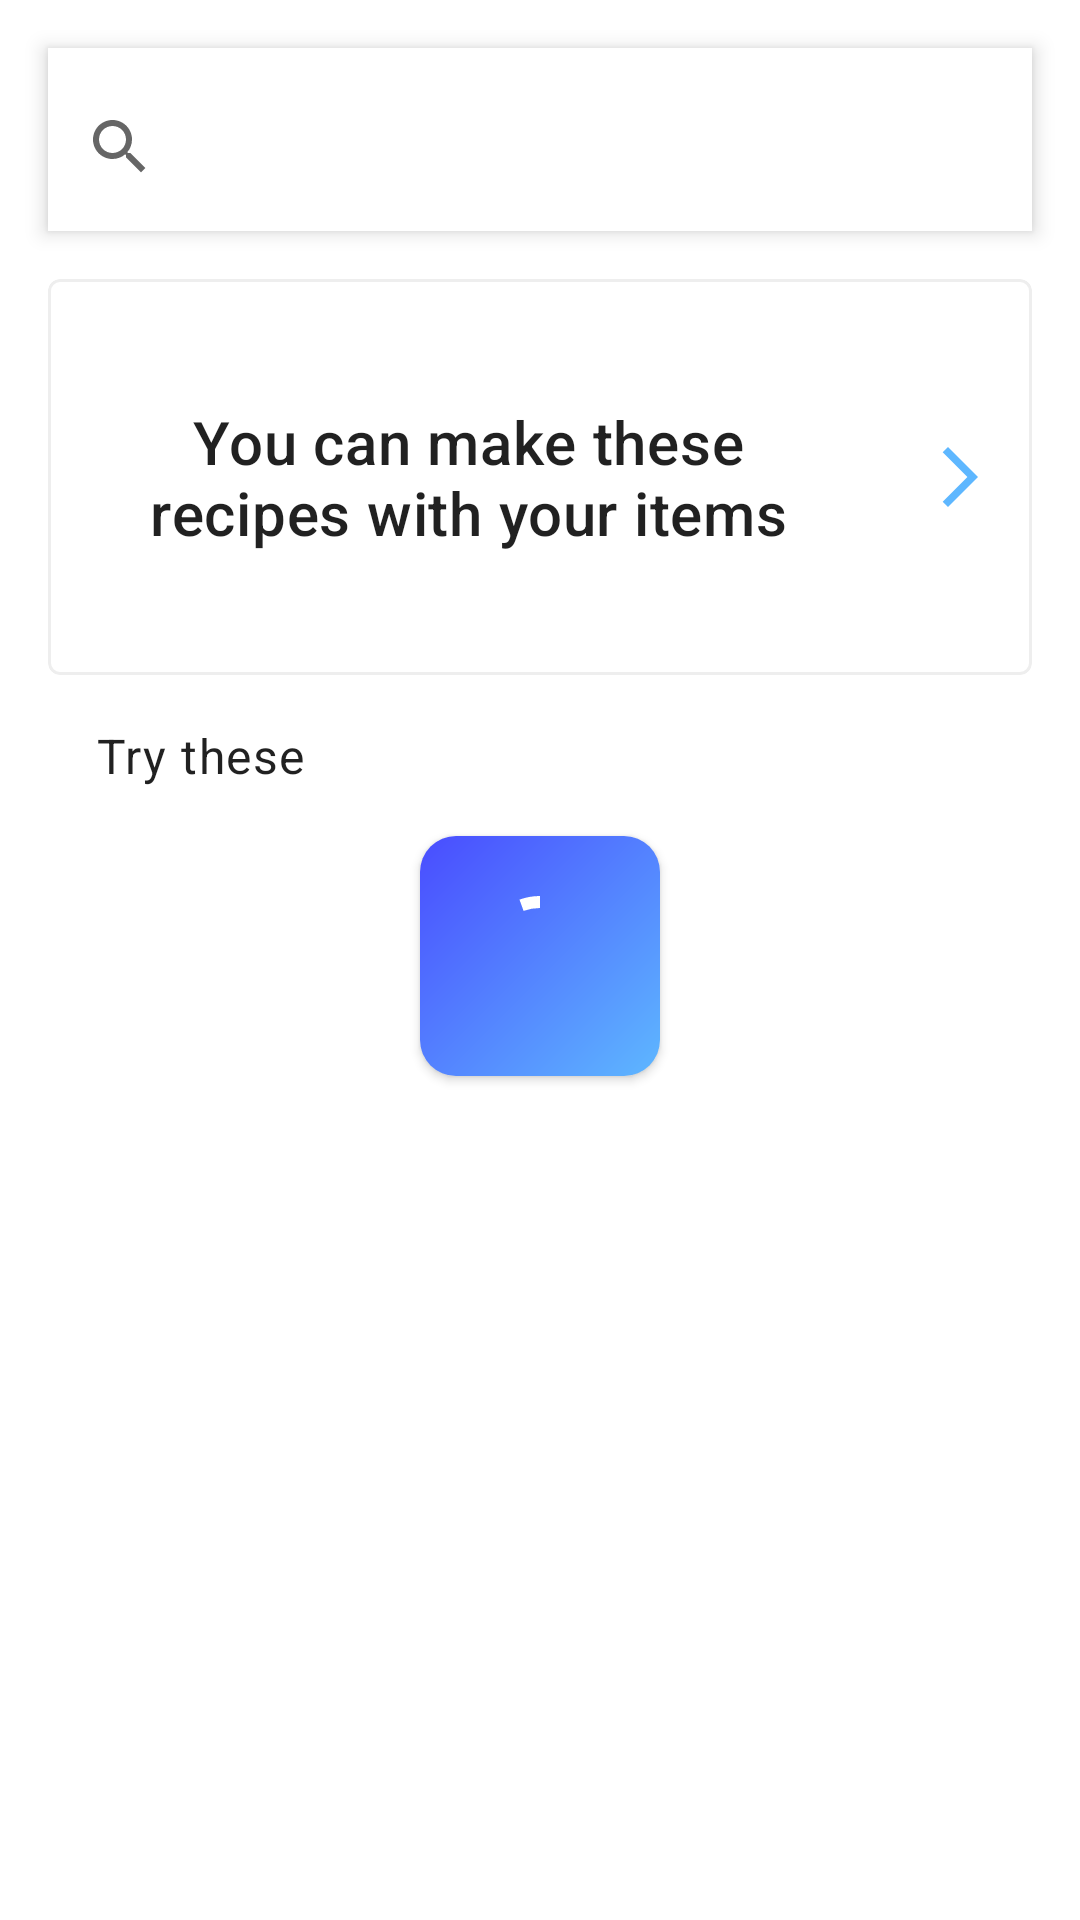

Layout XML and referenced resources for this Android screen:
<!-- AndroidManifest.xml: application theme Theme.FinalYear -->
<!-- res/layout/fragment_recipe_generator.xml -->
<?xml version="1.0" encoding="utf-8"?>
<androidx.constraintlayout.widget.ConstraintLayout xmlns:android="http://schemas.android.com/apk/res/android"
    xmlns:app="http://schemas.android.com/apk/res-auto"
    xmlns:tools="http://schemas.android.com/tools"
    android:layout_width="match_parent"
    android:layout_height="match_parent"
    tools:context=".ui.recipegenerator.presentation.recipegenerator.RecipeGeneratorFragment">

    <androidx.core.widget.NestedScrollView
        android:layout_width="match_parent"
        android:layout_height="match_parent">

        <androidx.constraintlayout.widget.ConstraintLayout
            android:layout_width="match_parent"
            android:layout_height="wrap_content"
            android:clipToPadding="false"
            android:padding="@dimen/_16dp">

            <com.google.android.material.textfield.TextInputLayout
                style="@style/Widget.MaterialComponents.TextInputLayout.OutlinedBox"
                android:id="@+id/recipeSearchview"
                android:layout_width="match_parent"
                android:layout_height="wrap_content"
                android:elevation="@dimen/_4dp"
                android:background="@color/white"
                app:startIconDrawable="@drawable/search"
                app:placeholderText="Pasta..."
                app:layout_constraintEnd_toEndOf="parent"
                app:layout_constraintStart_toStartOf="parent"
                app:layout_constraintTop_toTopOf="parent">
                <com.google.android.material.textfield.TextInputEditText
                    android:id="@+id/recipeSearchViewEt"
                    android:imeOptions="actionSearch"
                    android:layout_width="match_parent"
                    android:gravity="start"
                    android:maxLines="1"
                    android:inputType="text"
                    android:background="@color/white"
                    android:layout_height="match_parent"/>
            </com.google.android.material.textfield.TextInputLayout>

            <com.google.android.material.card.MaterialCardView
                android:id="@+id/cardView"
                android:layout_width="match_parent"
                android:layout_height="@dimen/_132dp"
                android:layout_marginTop="@dimen/_16dp"
                app:cardElevation="0dp"
                app:layout_constraintTop_toBottomOf="@id/recipeSearchview"
                app:strokeColor="#eee"
                app:strokeWidth="@dimen/_1dp"
                tools:ignore="true">

                <androidx.constraintlayout.widget.ConstraintLayout
                    android:layout_width="match_parent"
                    android:layout_height="match_parent">

                    <com.google.android.material.textview.MaterialTextView
                        android:id="@+id/recipeSuggTextview"
                        style="@style/TextAppearance.MaterialComponents.Headline6"
                        android:layout_width="@dimen/_0dp"
                        android:layout_height="match_parent"
                        android:padding="@dimen/_16dp"
                        android:text="You can make these recipes with your items"
                        android:gravity="center"
                        app:layout_constraintBottom_toBottomOf="parent"
                        app:layout_constraintEnd_toStartOf="@+id/materialButton"
                        app:layout_constraintStart_toStartOf="parent"
                        app:layout_constraintTop_toTopOf="parent" />

                    <com.google.android.material.button.MaterialButton
                        android:id="@+id/materialButton"
                        style="@style/Widget.App.Button.NonOutlinedButton.IconOnly"
                        android:layout_width="wrap_content"
                        android:layout_height="match_parent"
                        app:icon="@drawable/right_arrow"
                        app:layout_constraintEnd_toEndOf="parent" />
                </androidx.constraintlayout.widget.ConstraintLayout>
            </com.google.android.material.card.MaterialCardView>

            <com.google.android.material.textview.MaterialTextView
                android:id="@+id/recipeTryThisTv"
                style="@style/TextAppearance.MaterialComponents.Body1"
                android:layout_width="@dimen/_0dp"
                android:layout_height="wrap_content"
                android:padding="@dimen/_16dp"
                android:text="Try these"
                android:textAlignment="textStart"
                app:layout_constraintStart_toStartOf="parent"
                app:layout_constraintTop_toBottomOf="@+id/cardView" />

            <androidx.recyclerview.widget.RecyclerView
                android:nestedScrollingEnabled="false"
                android:id="@+id/recipeGenRecycler"
                android:layout_width="match_parent"
                android:layout_height="wrap_content"
                app:layout_constraintBottom_toBottomOf="parent"
                app:layout_constraintEnd_toEndOf="parent"
                app:layout_constraintStart_toStartOf="parent"
                app:layout_constraintTop_toBottomOf="@+id/recipeTryThisTv" />

            <com.google.android.material.progressindicator.CircularProgressIndicator
                android:id="@+id/pIndicator"
                android:layout_width="wrap_content"
                android:layout_height="wrap_content"
                android:background="@drawable/gradient_primary_rounded"
                android:elevation="@dimen/_2dp"
                android:indeterminate="true"
                android:padding="@dimen/_16dp"
                app:indicatorColor="?attr/colorOnPrimary"
                app:layout_constraintBottom_toBottomOf="@+id/recipeGenRecycler"
                app:layout_constraintEnd_toEndOf="parent"
                app:layout_constraintStart_toStartOf="parent"
                app:layout_constraintTop_toTopOf="@+id/recipeGenRecycler" />
        </androidx.constraintlayout.widget.ConstraintLayout>
    </androidx.core.widget.NestedScrollView>

</androidx.constraintlayout.widget.ConstraintLayout>
<!-- resources referenced by this layout -->
<resources>
  <color name="white">#FFFFFF</color>
  <item name="_0dp" type="dimen">0dp</item>
  <item name="_132dp" type="dimen">132dp</item>
  <item name="_16dp" type="dimen">16dp</item>
  <item name="_1dp" type="dimen">1dp</item>
  <item name="_2dp" type="dimen">2dp</item>
  <item name="_4dp" type="dimen">4dp</item>
  <!-- drawable gradient_primary_rounded (drawable) -->
  <?xml version="1.0" encoding="utf-8"?>
  <shape android:shape="rectangle"
      xmlns:android="http://schemas.android.com/apk/res/android">
      <gradient android:angle="315" android:startColor="@color/_2"
          android:endColor="@color/colorPrimary"/>
      <corners android:radius="@dimen/_12dp"/>
  </shape>
  <!-- drawable right_arrow (drawable) -->
  <vector android:autoMirrored="true" android:height="24dp"
      android:tint="#1782B0" android:viewportHeight="24"
      android:viewportWidth="24" android:width="24dp" xmlns:android="http://schemas.android.com/apk/res/android">
      <path android:fillColor="@android:color/white" android:pathData="M6.23,20.23l1.77,1.77l10,-10l-10,-10l-1.77,1.77l8.23,8.23z"/>
  </vector>
  <!-- drawable search (drawable) -->
  <vector android:height="24dp" android:tint="#1782B0"
      android:viewportHeight="24" android:viewportWidth="24"
      android:width="24dp" xmlns:android="http://schemas.android.com/apk/res/android">
      <path android:fillColor="@android:color/white" android:pathData="M15.5,14h-0.79l-0.28,-0.27C15.41,12.59 16,11.11 16,9.5 16,5.91 13.09,3 9.5,3S3,5.91 3,9.5 5.91,16 9.5,16c1.61,0 3.09,-0.59 4.23,-1.57l0.27,0.28v0.79l5,4.99L20.49,19l-4.99,-5zM9.5,14C7.01,14 5,11.99 5,9.5S7.01,5 9.5,5 14,7.01 14,9.5 11.99,14 9.5,14z"/>
  </vector>
  <style name="Widget.App.Button.NonOutlinedButton.IconOnly" parent="Widget.MaterialComponents.Button.OutlinedButton">
          <item name="iconPadding">0dp</item>
          <item name="android:insetTop">0dp</item>
          <item name="android:insetBottom">0dp</item>
          <item name="android:paddingLeft">12dp</item>
          <item name="android:paddingRight">12dp</item>
          <item name="android:minWidth">48dp</item>
          <item name="android:minHeight">48dp</item>
          <item name="cornerRadius">48dp</item>
          <item name="strokeColor">@android:color/transparent</item>
      </style>
  <style name="Theme.FinalYear" parent="Theme.MaterialComponents.DayNight.NoActionBar">
          
          <item name="colorPrimary">@color/colorPrimary</item>
          <item name="colorPrimaryVariant">@color/purple_700</item>
          <item name="colorOnPrimary">@color/white</item>
          
          <item name="colorSecondary">@color/teal_200</item>
          <item name="colorSecondaryVariant">@color/teal_700</item>
          <item name="colorOnSecondary">@color/black</item>
          
          <item name="android:statusBarColor">@android:color/transparent</item>
  
          <item name="android:windowLightStatusBar" tools:targetApi="m">true</item>
          
          <item name="textInputStyle">@style/DietInput.TextLayout</item>
          <item name="android:windowContentTransitions">true</item>
      </style>
  <color name="_2">#494CFF</color>
  <color name="colorPrimary">#5EB7FF</color>
  <item name="_12dp" type="dimen">12dp</item>
  <color name="purple_700">#FF3700B3</color>
  <color name="teal_200">#FF03DAC5</color>
  <color name="teal_700">#FF018786</color>
  <color name="black">#000000</color>
  <style name="DietInput.TextLayout" parent="Widget.MaterialComponents.TextInputLayout.OutlinedBox">
          <item name="shapeAppearanceOverlay">@style/ShapeAppearance.App.Large</item>
      </style>
  <style name="ShapeAppearance.App.Large" parent="ShapeAppearance.MaterialComponents.LargeComponent">
          <item name="cornerFamily">rounded</item>
          <item name="cornerSize">@dimen/_12dp</item>
      </style>
</resources>
